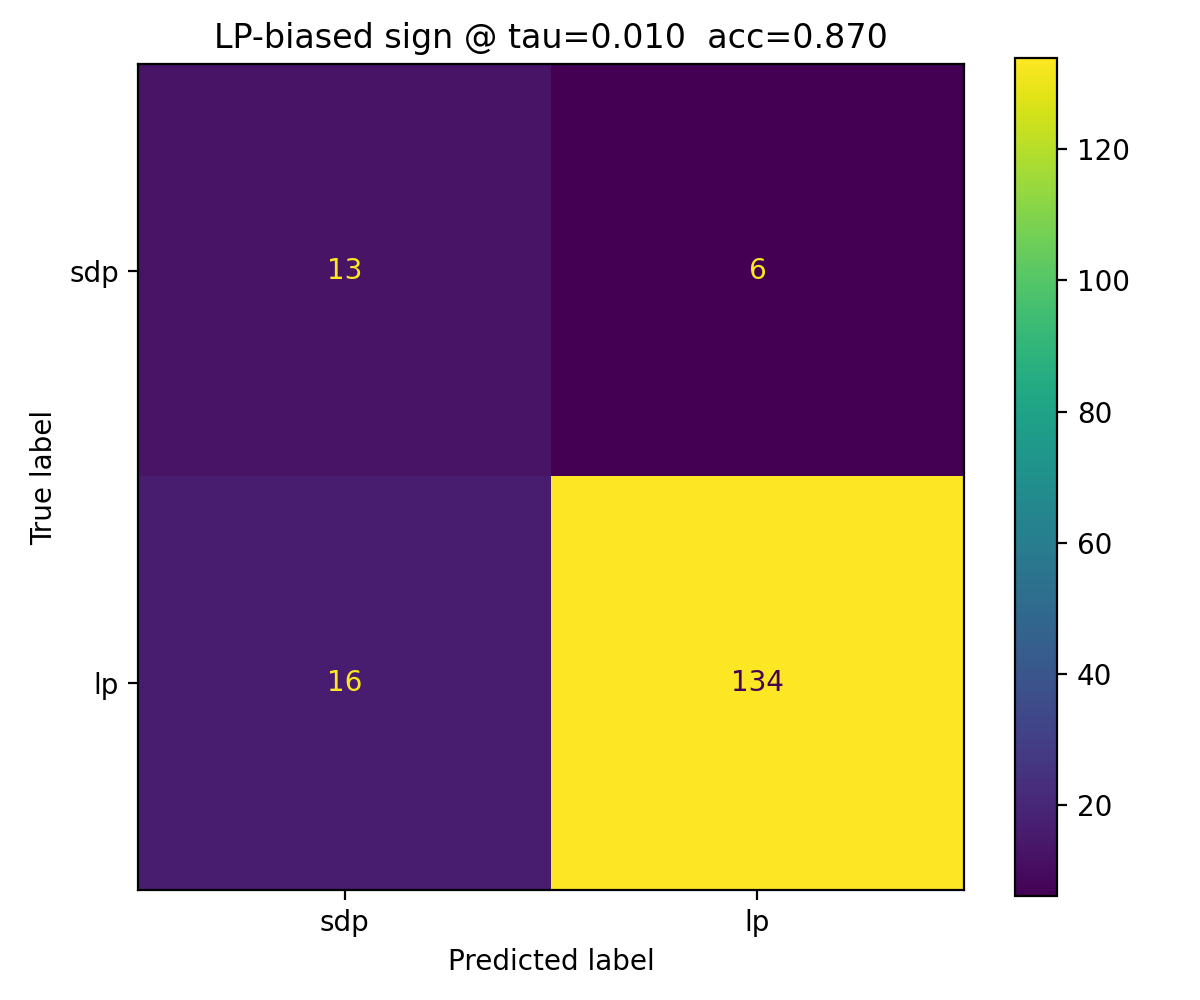

The file beside this chart, header and first rows:
, pred_sdp(0), pred_lp(1)
true_sdp(0), 13, 6
true_lp(1), 16, 134
